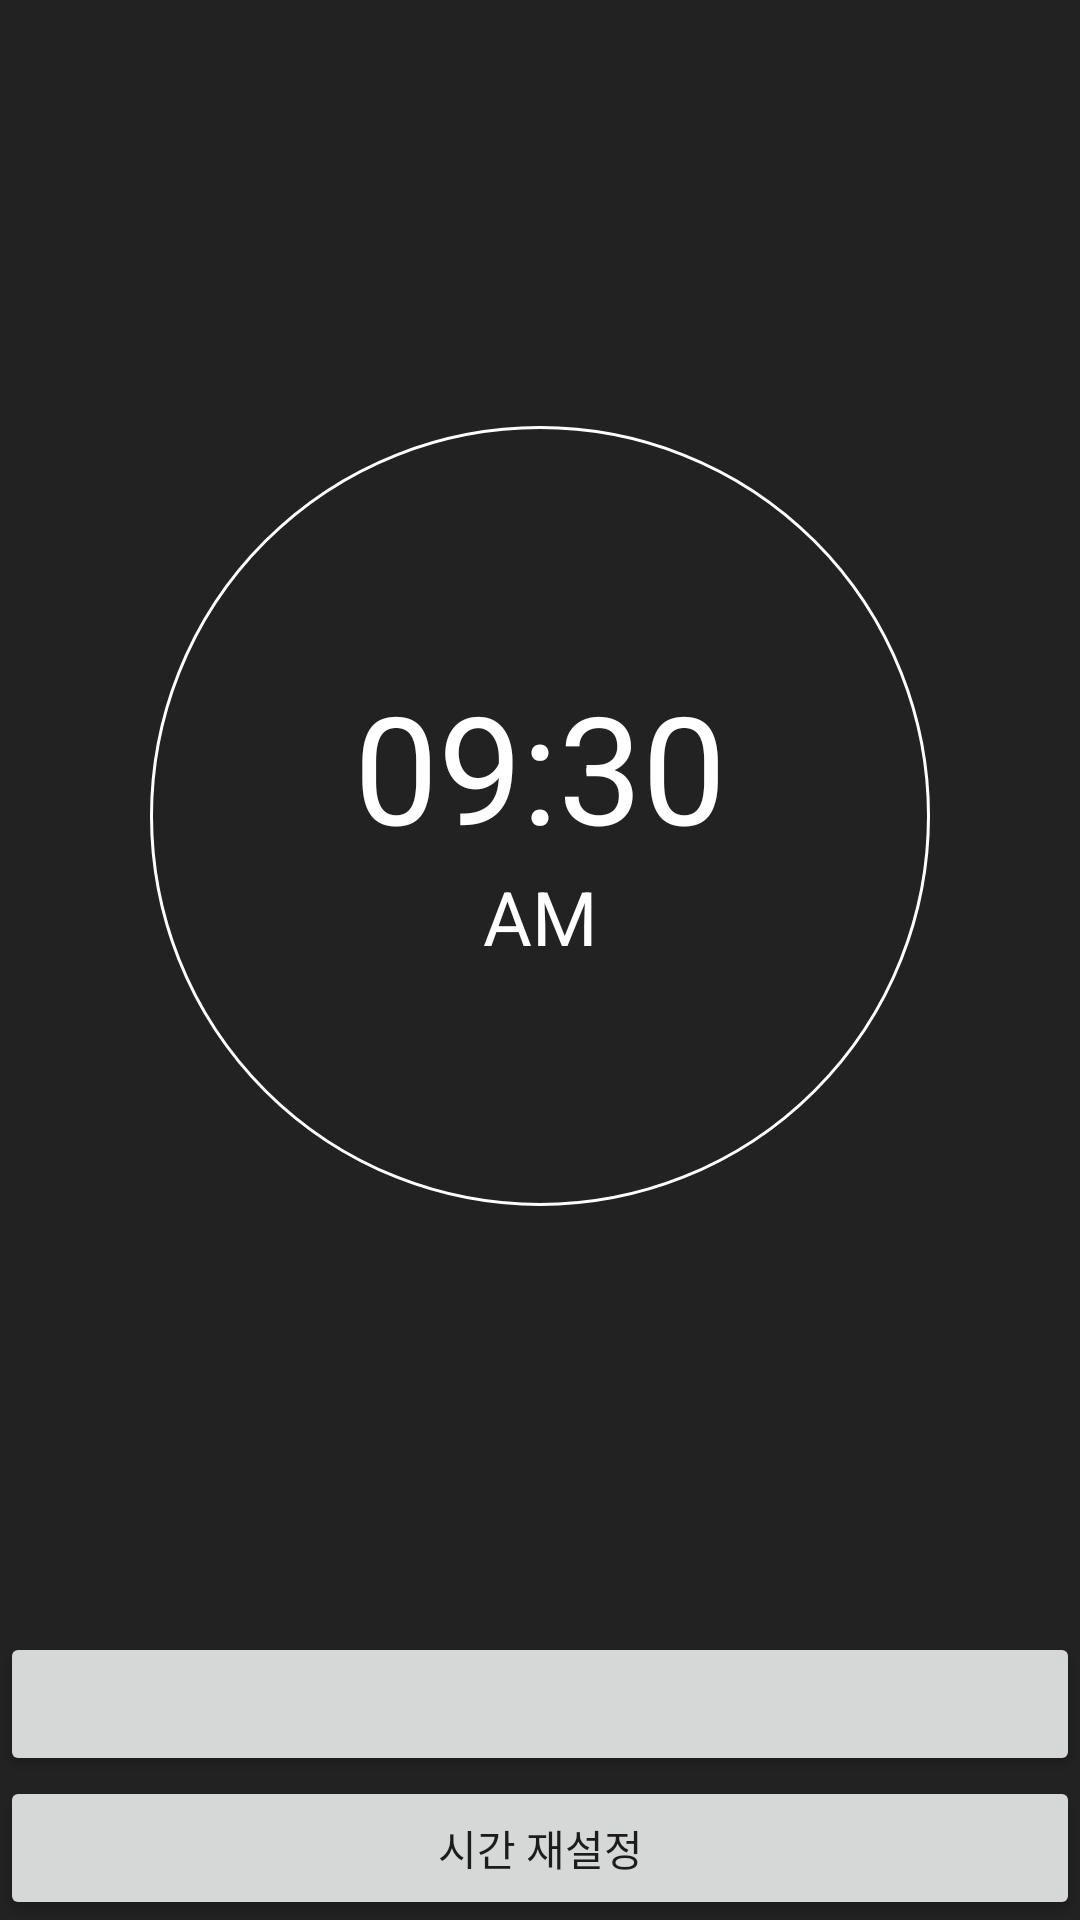

Layout XML and referenced resources for this Android screen:
<!-- AndroidManifest.xml: application theme Theme.Testing_kotlin_samples -->
<!-- res/layout/activity_main_alarm.xml -->
<?xml version="1.0" encoding="utf-8"?>
<androidx.constraintlayout.widget.ConstraintLayout xmlns:android="http://schemas.android.com/apk/res/android"
    xmlns:app="http://schemas.android.com/apk/res-auto"
    android:layout_width="match_parent"
    android:layout_height="match_parent"
    xmlns:tools="http://schemas.android.com/tools"
    android:background="@color/background_alarm_black"
    tools:context=".alarm.MainActivity">
    <View
        app:layout_constraintTop_toTopOf="parent"
        app:layout_constraintBottom_toTopOf="@id/onOffBtn"
        app:layout_constraintStart_toStartOf="parent"
        app:layout_constraintEnd_toEndOf="parent"
        app:layout_constraintDimensionRatio="H,1:1"
        android:background="@drawable/background_white_ring"
        android:layout_width="0dp"
        android:layout_height="0dp"
        android:layout_marginHorizontal="50dp"/>

    <TextView
        android:id="@+id/timeTV"
        android:layout_width="wrap_content"
        android:layout_height="wrap_content"
        android:text="09:30"
        android:textColor="@color/white"
        android:textSize="50sp"
        app:layout_constraintBottom_toTopOf="@+id/ampmTV"
        app:layout_constraintEnd_toEndOf="parent"
        app:layout_constraintStart_toStartOf="parent"
        app:layout_constraintTop_toTopOf="parent"
        app:layout_constraintVertical_chainStyle="packed" />

    <TextView
        android:id="@+id/ampmTV"
        android:layout_width="wrap_content"
        android:layout_height="wrap_content"
        android:text="AM"
        android:textColor="@color/white"
        android:textSize="25sp"
        app:layout_constraintBottom_toTopOf="@+id/onOffBtn"
        app:layout_constraintEnd_toEndOf="parent"
        app:layout_constraintStart_toStartOf="parent"
        app:layout_constraintTop_toBottomOf="@+id/timeTV" />

    <Button
        android:id="@+id/onOffBtn"
        android:layout_width="0dp"
        android:layout_height="wrap_content"
        tools:text="@string/on_alarm"
        app:layout_constraintBottom_toTopOf="@+id/changeAlarmTimerBtn"
        app:layout_constraintEnd_toEndOf="parent"
        app:layout_constraintStart_toStartOf="parent" />

    <Button
        android:id="@+id/changeAlarmTimerBtn"
        android:layout_width="0dp"
        android:layout_height="wrap_content"
        android:text="@string/change_time"
        app:layout_constraintBottom_toBottomOf="parent"
        app:layout_constraintEnd_toEndOf="parent"
        app:layout_constraintStart_toStartOf="parent" />

</androidx.constraintlayout.widget.ConstraintLayout>
<!-- resources referenced by this layout -->
<resources>
  <color name="background_alarm_black">#222222</color>
  <color name="white">#FFFFFFFF</color>
  <!-- drawable background_white_ring (drawable) -->
  <?xml version="1.0" encoding="utf-8"?>
  <shape xmlns:android="http://schemas.android.com/apk/res/android"
      android:shape="oval">
  
      <solid android:color="@color/background_alarm_black"/>
      <size
          android:height="250dp"
          android:width="250dp"/>
  
      <stroke android:color="@color/white"
          android:width="1dp"/>
  
  </shape>
  <string name="change_time">시간 재설정</string>
  <string name="on_alarm">알람 켜기</string>
  <style name="Theme.Testing_kotlin_samples" parent="Theme.MaterialComponents.DayNight.NoActionBar">
          
          <item name="colorPrimary">@color/purple_500</item>
          <item name="colorPrimaryVariant">@color/purple_700</item>
          <item name="colorOnPrimary">@color/white</item>
          
          <item name="colorSecondary">@color/teal_200</item>
          <item name="colorSecondaryVariant">@color/teal_700</item>
          <item name="colorOnSecondary">@color/black</item>
          
          <item name="android:statusBarColor" tools:targetApi="M">@color/white</item>
  
          
  
  
  
          <item name="android:windowLightStatusBar">true</item>
      </style>
  <color name="purple_500">#FF6200EE</color>
  <color name="purple_700">#FF3700B3</color>
  <color name="teal_200">#FF03DAC5</color>
  <color name="teal_700">#FF018786</color>
  <color name="black">#FF000000</color>
</resources>
